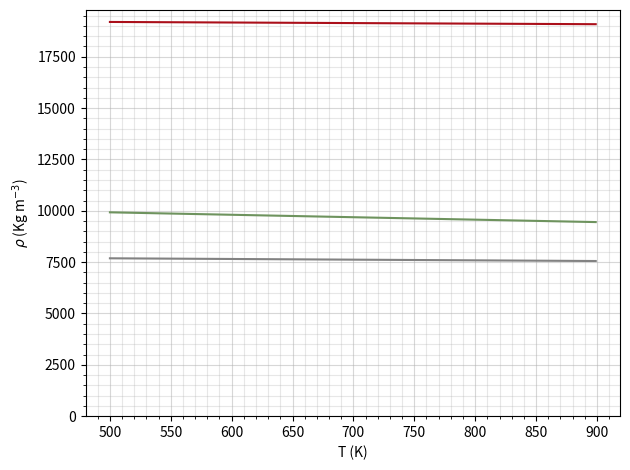
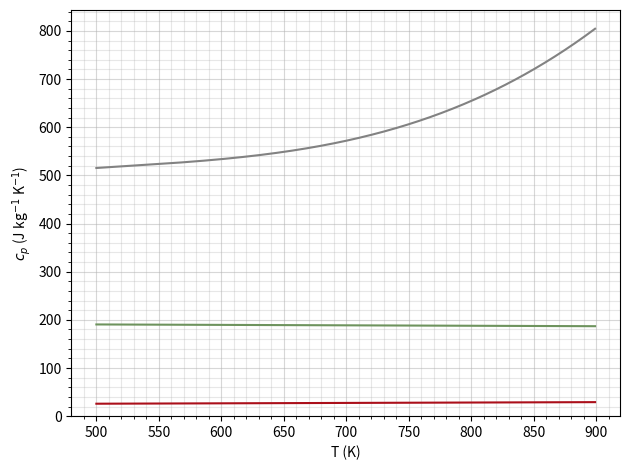
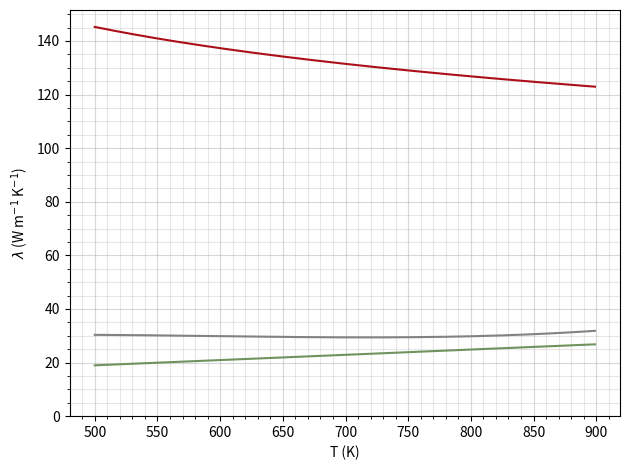
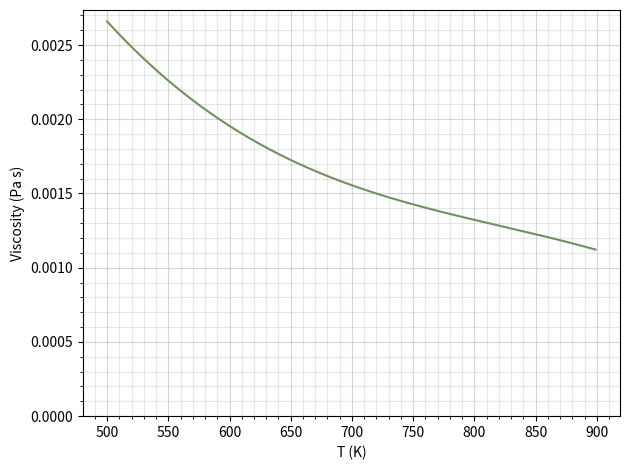
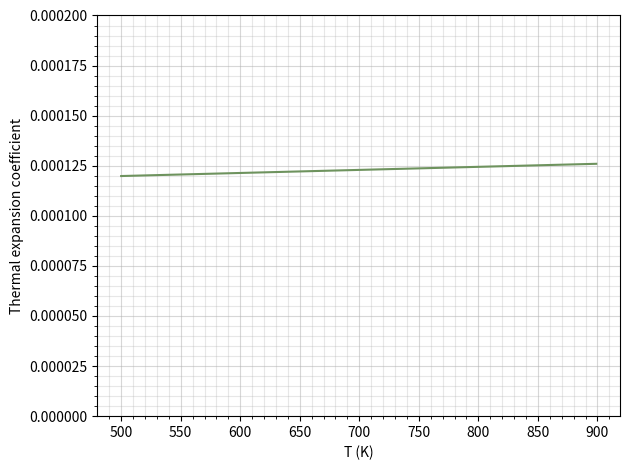
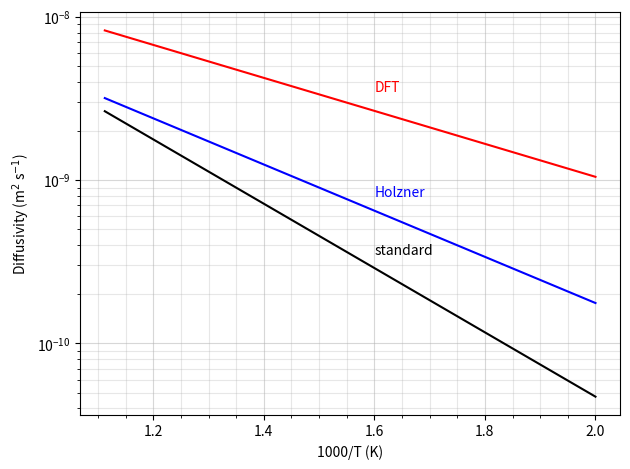
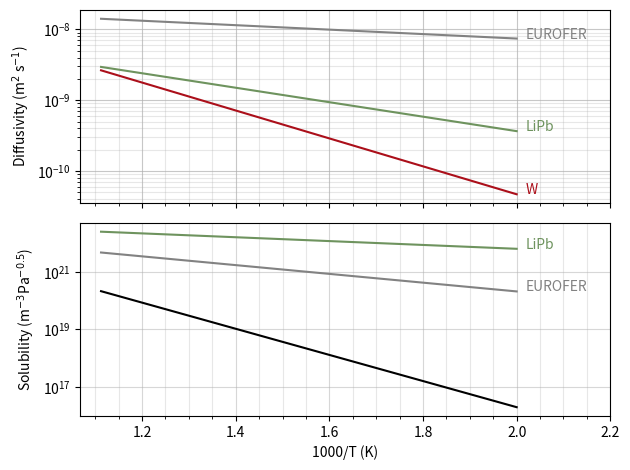

Generate these figures, in order, with matplotlib:
import matplotlib.pyplot as plt
import numpy as np

k_B = 8.6e-5

# plt.rc('text', usetex=True)
# plt.rc('font', family='serif', size=12)

# ##### Tungsten ######
#
# Taken from (P.Tolias, 2017)


def Cp_W(T):  # units in J/(kg*K)
    return (
        21.868372
        + 8.068661e-03 * T
        - 1e-06 * T**2
        + 1.075862e-09 * T**3
        + 1.406637e04 / T**2
    )


def rho_W(T):  # units in kg/m**3
    """
    (adjusted by factor 1000 as orginial equation in g/cm**3)
    """
    T_W_0 = 293.15
    return (
        19250
        - 2.66207e-01 * (T - T_W_0)
        - 3.0595e-06 * (T - T_W_0) ** 2
        - 9.5185e-09 * (T - T_W_0) ** 3
    )


def thermal_cond_W(T):  # units in W/(m*K)
    return (
        149.441
        - 45.466e-03 * T
        + 13.193e-06 * T**2
        - 1.484e-09 * T**3
        + 3.866e06 / (T + 1) ** 2
    )
    # (T+1) is there to avoid dividing by 0


# taken from (Frauenfelder, R. 1969)
D_0_W = 4.1e-7  # Diffusivity pre-exponential factor (m^(2).s^(-1))
E_D_W = 0.39  # Diffusivity activation energy (eV)
S_0_W = 1.87e24  # Solubility pre-exponential factor (m^(-3).Pa^(-0.5))
E_S_W = 1.04  # Solutbiility activation energy (eV)

# alt value
D_0_W_alt = (1.9e-07) / (3**0.5)
E_D_W_alt = 0.2

D_0_W_alt_2 = (2.06e-07) / (3**0.5)
E_D_W_alt_2 = 0.28

atom_density_W = 6.3222e28


def D_W(T):
    return D_0_W * np.exp(-E_D_W / k_B / T)


def D_W_alt(T):
    return D_0_W_alt * np.exp(-E_D_W_alt / k_B / T)


def D_W_alt_2(T):
    return D_0_W_alt_2 * np.exp(-E_D_W_alt_2 / k_B / T)


def S_W(T):
    return S_0_W * np.exp(-E_S_W / k_B / T)


# ##### EUROfer ######
#
#   Values taken from Materials properties handbook


def Cp_eurofer(T):  # units in J/(kg*K)
    return -139.66 + 3.4777 * T - 0.0063847 * T**2 + 4.0984e-06 * T**3


# def Cp_eurofer_2(T):  # units in J/(kg*K)(Mergia)
#     return 2.696*T - 0.00496*T**2 + 3.335e-06*T**3


def rho_eurofer(T):  # units in kg/m**3
    return 7852.102143 - 0.331026405 * T


def thermal_cond_eurofer(T):  # units in W/(m*K)
    return 5.4308 + 0.13565 * T - 2.3862e-04 * T**2 + 1.3393e-07 * T**3


# taken from (Chen, 2021)
D_0_eurofer = 3.15e-08  # Diffusivity pre-exponential factor (m2/s)
E_D_eurofer = 0.0622  # Diffusivity activation energy (eV)
S_0_eurofer = 2.4088e23  # Solubility pre-exponential factor (atom/m3 Pa^-0.5)
E_S_eurofer = 0.3026  # Solutbiility activation energy (eV)

atom_density_eurofer = 8.409e28  # (m-3)
trap_density_eurofer = 4.5e23  # (m-3)
trap_energy_eurofer = 0.7804  # (eV)

# recombination coefficient from Liu Journal of Nuclear Materials (2021)
Kr_0_eurofer = 1.4143446334700682e-26
E_Kr_eurofer = -0.25727457261201786

# recombination coefficient from Braun (1980)
# Kr_0_eurofer = 5.9680e-17
# E_Kr_eurofer = 0.888

# recombination coefficient from Esteban (2000)
# Kr_0_eurofer = 4.7127e-31
# E_Kr_eurofer = 2.471

# recombination coefficient instantaneus

# Kr_0_eurofer = 0
# E_Kr_eurofer = 1


def D_eurofer(T):
    return D_0_eurofer * np.exp(-E_D_eurofer / k_B / T)


def S_eurofer(T):
    return S_0_eurofer * np.exp(-E_S_eurofer / k_B / T)


# ##### LiPi ######
#
#  Values taken from (D.Martelli et al, 2019)


def Cp_lipb(T):  # units in J/(kg*K)
    """
    adjusted by factor 1000 as orginial equation in J/(g*K)
    for values of temperature 508K < T < 800K,
    """
    return 195 - 9.116e-03 * T


def rho_lipb(T):  # units in kg/(m**3)
    return 10520.35 - 1.19051 * T


def thermal_cond_lipb(T):  # units in W/(m*K)
    """
    adjusted by factor 100 as original equation in W/(cm*K))
    """
    return 9.14779235 + 0.019631 * T


def visc_lipb(T):  # units (Pa s)
    return (
        0.01555147189
        - 4.827051855e-05 * T
        + 5.641475215e-08 * T**2
        - 2.2887e-11 * T**3
    )


def beta_lipb(T):  # units in K-1
    return 1.1221e-04 + 1.531e-08 * T


rho_0_lipb = 9808.2464435  # value T = 300K, units in kg/(m**3)

# taken from (Reiter, 1990)
D_0_lipb = 4.03e-08  # Diffusivity coefficient pre-exponential factor
E_D_lipb = 0.2021  # Diffusivity coefficient activation energy (eV)

# taken from (Aiello, 2008)
S_0_lipb = 1.427214e23  # Solubility coefficient pre-exponential factor
E_S_lipb = 0.133  # Solutbiility coefficient activation energy (eV)


def D_lipb(T):
    return D_0_lipb * np.exp(-E_D_lipb / k_B / T)


def S_lipb(T):
    return S_0_lipb * np.exp(-E_S_lipb / k_B / T)


# ##### Al2O3 - Permeation barrier ##### #

# taken from ()
D_0_al2o3 = 7.35e-07  # Diffusivity coefficient pre-exponential factor
E_D_al2o3 = 1.899  # Diffusivity coefficient activation energy (eV)
S_0_al2o3 = 2.519e25  # Solubility coefficient pre-exponential factor
E_S_al2o3 = 0.902  # Solutbiility coefficient activation energy (eV)


def D_al2o3(T):
    return D_0_al2o3 * np.exp(-E_D_al2o3 / k_B / T)


def S_al2o3(T):
    return S_0_al2o3 * np.exp(-E_S_al2o3 / k_B / T)


# Al taken from (Hydrogen Permeation Measurements on Alumina - E.Serra 2005)
D_0_al = 9.7e-08  # Diffusivity coefficient pre-exponential factor
E_D_al = 0.829  # Diffusivity coefficient activation energy (eV)
S_0_al = 9.133e19  # Solubility coefficient pre-exponential factor
E_S_al = 0.234  # Solutbiility coefficient activation energy (eV)


# ##### Plotting Data ##### #

if __name__ == "__main__":

    def tick_function(X):
        V = 1000 / (X)
        return ["%.0f" % z for z in V]

    T = np.arange(500, 900, step=1)
    red_W = (171 / 255, 15 / 255, 26 / 255)
    grey_eurofer = (130 / 255, 130 / 255, 130 / 255)

    darkening_factor_green = 0.75
    green_lipb = (
        darkening_factor_green * 146 / 255,
        darkening_factor_green * 196 / 255,
        darkening_factor_green * 125 / 255,
    )

    # ##### Thermophyical properties ######################################## #

    # ##### Density ##### #

    plt.figure()
    plt.plot(T, rho_W(T), label="W", color=red_W)
    plt.plot(T, rho_eurofer(T), label="Eurofer", color=grey_eurofer)
    plt.plot(T, rho_lipb(T), label="LiPb", color=green_lipb)
    plt.xlabel(r"T (K)")
    plt.ylabel(r"$\rho$ (Kg m$^{-3}$)")

    # ##### Specific heat capacity ##### #

    plt.figure()
    plt.plot(T, Cp_W(T), label="W", color=red_W)
    plt.plot(T, Cp_eurofer(T), label="Eurofer", color=grey_eurofer)
    plt.plot(T, Cp_lipb(T), label="LiPb", color=green_lipb)
    plt.xlabel(r"T (K)")
    plt.ylabel(r"$c_p$ (J kg$^{-1}$ K$^{-1}$)")

    # #### Thermal conductivity ##### #

    plt.figure()
    plt.plot(T, thermal_cond_W(T), label="W", color=red_W)
    plt.plot(T, thermal_cond_eurofer(T), label="Eurofer", color=grey_eurofer)
    plt.plot(T, thermal_cond_lipb(T), label="LiPb", color=green_lipb)
    plt.xlabel(r"T (K)")
    plt.ylabel(r"$\lambda$ (W m$^{-1}$ K$^{-1}$)")

    # #### Viscosity ##### #

    plt.figure()
    plt.plot(T, visc_lipb(T), label="LiPb", color=green_lipb)
    plt.xlabel(r"T (K)")
    plt.ylabel(r"Viscosity (Pa s)")

    # #### Thermal expansion coefficient ##### #

    plt.figure()
    plt.plot(T, beta_lipb(T), label="LiPb", color=green_lipb)
    plt.xlabel(r"T (K)")
    plt.ylabel(r"Thermal expansion coefficient")
    plt.ylim(bottom=0, top=0.0002)
    # #### Hydrogen transport properties ################################### #

    # #### Diffusivity ##### #

    # testing alternate diffsivity
    plt.figure()
    plt.plot(1000 / T, D_W(T), label="standard", color="black")
    plt.plot(1000 / T, D_W_alt(T), label="DFT", color="red")
    plt.plot(1000 / T, D_W_alt_2(T), label="Holzner", color="blue")
    plt.annotate("standard", (1.6, 3.5e-10), color="black")
    plt.annotate("DFT", (1.6, 3.5e-9), color="red")
    plt.annotate("Holzner", (1.6, 8e-10), color="blue")
    plt.xlabel(r"1000/T (K)")
    plt.ylabel(r"Diffusivity (m$^{2}$ s$^{-1}$)")
    plt.yscale("log")
    plt.minorticks_on()
    plt.grid(which="minor", alpha=0.3)
    plt.grid(which="major", alpha=0.7)

    # plt.figure(figsize=(6.4, 4.8/2))
    fig, axs = plt.subplots(2, 1, sharex=True)

    plt.sca(axs[0])
    plt.plot(1000 / T, D_eurofer(T), label="Eurofer", color=grey_eurofer)
    plt.plot(1000 / T, D_lipb(T), label="PbLi", color=green_lipb)
    plt.plot(1000 / T, D_W(T), label="W", color=red_W)
    plt.annotate("EUROFER", (0.02 + 1000 / T[0], D_eurofer(T[0])), color=grey_eurofer)
    plt.annotate("LiPb", (0.02 + 1000 / T[0], D_lipb(T[0])), color=green_lipb)
    plt.annotate("W", (0.02 + 1000 / T[0], D_W(T[0])), color=red_W)
    # plt.xlabel(r"1000/T (K)")
    plt.ylabel(r"Diffusivity (m$^{2}$ s$^{-1}$)")
    plt.yscale("log")
    plt.minorticks_on()
    plt.grid(which="minor", alpha=0.3)
    plt.grid(which="major", alpha=0.7)

    # #### Solubility ##### #
    plt.sca(axs[1])
    # plt.figure(figsize=(6.4, 4.8/2))
    # plt.plot(1000/T, S_W(T), label="W", color=red_W)
    plt.plot(1000 / T, S_al2o3(T), label="Barrier", color="black")
    plt.plot(1000 / T, S_eurofer(T), label="Eurofer", color=grey_eurofer)
    plt.plot(1000 / T, S_lipb(T), label="LiPb", color=green_lipb)
    plt.xlabel(r"1000/T (K)")
    plt.ylabel(r"Solubility (m$^{-3}$Pa$^{-0.5}$)")
    plt.yscale("log")
    plt.annotate("EUROFER", (0.02 + 1000 / T[0], S_eurofer(T[0])), color=grey_eurofer)
    plt.annotate("LiPb", (0.02 + 1000 / T[0], S_lipb(T[0])), color=green_lipb)
    plt.annotate("W", (0.02 + 1000 / T[0], S_W(T[0])), color=red_W)
    plt.xlim(right=2.2)

    for fig_num in plt.get_fignums():
        plt.figure(fig_num)
        if plt.gca().get_yscale() == "linear":
            plt.ylim(bottom=0)
        # plt.yscale("log")
        # plt.legend()
        plt.minorticks_on()
        plt.grid(which="minor", alpha=0.3)
        plt.grid(which="major", alpha=0.5)
        plt.tight_layout()

    plt.show()
